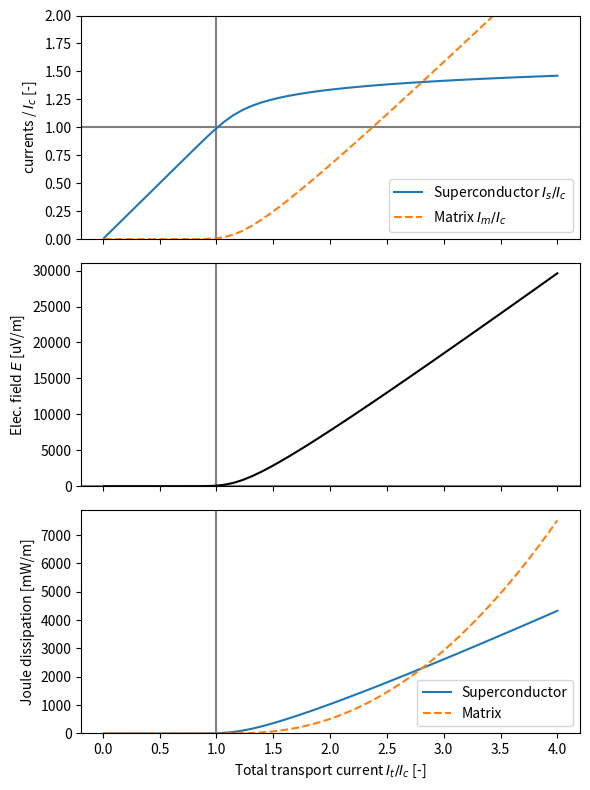

Generate this figure with matplotlib:
"""Simple model of current sharing in a composite conductor, i.e.
a superconductor surrounded by a metal matrix."""

import numpy as np
from scipy import optimize
import matplotlib.pyplot as plt

### Superconductor properties ###
# index [units: dimensionless]
n = 15
# Field for defining critical current [units: volt meter^-1]
E_c = 1e-4
# Critical current density [units: amp meter^-2]
J_c = 100 / (4e-3 * 1e-6)

### Matrix material properties
# Resistivity [units: ohm meter]
# Resistivity of copper at 20 K, https://srd.nist.gov/JPCRD/jpcrd155.pdf
rho_m = 0.00280e-8


def solve_current_sharing(I_t, A_s, A_m):
    """Solve the system of equations:
    I_t = J_s A_s + J_m A_m
    E = E_c (J_s / J_c)^n = rho_m J_m

    and return (E, J_s, J_m)
    """
    def voltage_balance(j_ratio):
        """Solve with fsolve
        j_ratio = J_s / J_c
        """
        error = (-E_c * (j_ratio)**n
                 + rho_m / A_m * (I_t - J_c * A_s * j_ratio))
        return error
    result = optimize.root_scalar(
        voltage_balance, bracket=[0., 5.], method='toms748')
    j_ratio = result.root
    J_s = j_ratio * J_c
    E = E_c * (j_ratio)**n
    J_m = E / rho_m
    return E, J_s, J_m


def main():
    # Superconductor area [units: meter^2]
    A_s = 4e-3 * 1e-6
    # Matrix area [units: meter^2]
    A_m = 4e-3 * 60e-6
    # Critical current [units: amp]
    I_c = J_c * A_s

    # Ratios of I_t / I_c to examine
    i_ratio = np.linspace(0.01, 4.)
    # Electric field [units: volt meter^-1]
    E = np.zeros(len(i_ratio))
    # Superconductor current density [units: amp meter^-2]
    J_s = np.zeros(len(i_ratio))
    # Matrix current density [units: amp meter^-2]
    J_m = np.zeros(len(i_ratio))
    # Superconductor current [units: amp]
    I_s = np.zeros(len(i_ratio))
    # Matrix current [units: amp]
    I_m = np.zeros(len(i_ratio))

    for k in range(len(i_ratio)):
        I_t = i_ratio[k] * I_c
        E[k], J_s[k], J_m[k] = solve_current_sharing(I_t, A_s, A_m)
    I_s = J_s * A_s
    I_m = J_m * A_m

    fig, axes = plt.subplots(nrows=3, ncols=1, figsize=(6, 8), sharex=True)
    ax_I, ax_E, ax_power = axes

    ax_I.axhline(y=1, color='grey')
    ax_I.axvline(x=1, color='grey')
    ax_I.plot(i_ratio, I_s / I_c, label='Superconductor $I_s / I_c$')
    ax_I.plot(i_ratio, I_m / I_c, label='Matrix $I_m / I_c$', linestyle='--')
    ax_I.set_ylabel('currents / $I_c$ [-]')
    ax_I.set_ylim([0, 2.])

    ax_I.legend()

    ax_E.axhline(y=1e6 * E_c, color='grey')
    ax_E.axvline(x=1, color='grey')
    ax_E.plot(i_ratio, 1e6 * E, color='black')
    ax_E.set_ylabel('Elec. field $E$ [uV/m]')
    ax_E.set_ylim([0, ax_E.get_ylim()[1]])

    ax_power.axvline(x=1, color='grey')
    ax_power.plot(i_ratio, 1e3 * E * I_s, label='Superconductor')
    ax_power.plot(i_ratio, 1e3 * E * I_m, label='Matrix', linestyle='--')
    ax_power.set_xlabel('Total transport current $I_t / I_c$ [-]')
    ax_power.set_ylabel('Joule dissipation [mW/m]')
    ax_power.set_ylim([0, ax_power.get_ylim()[1]])
    ax_power.legend()

    plt.tight_layout()



if __name__ == '__main__':
    main()
    plt.show()
